Run: headless pygame with SDL's dummy video driver; simulated clock (each Clock.tick advances the game by its frame time, no real sleeping); random seed 0; keys injected as events and as key.get_pressed() state; no mouse input.
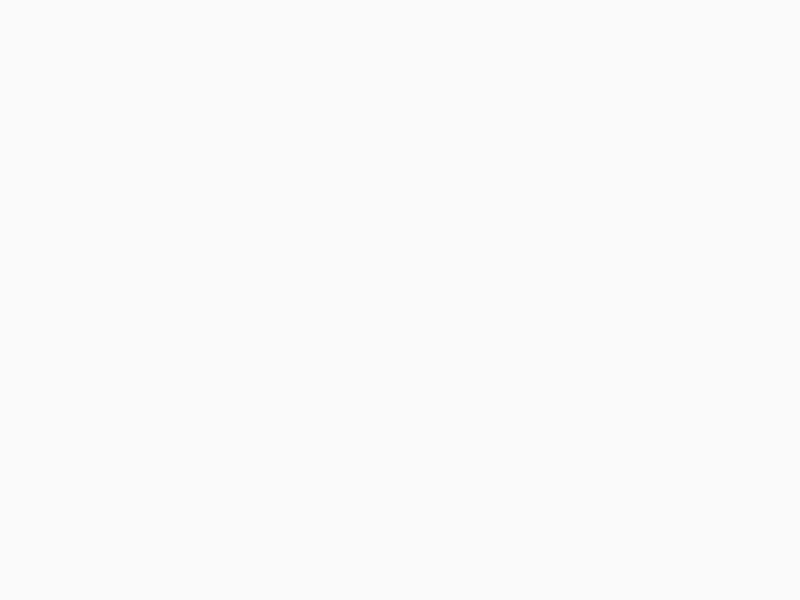
Frame 1 of 4 · flips 1–60 · no input
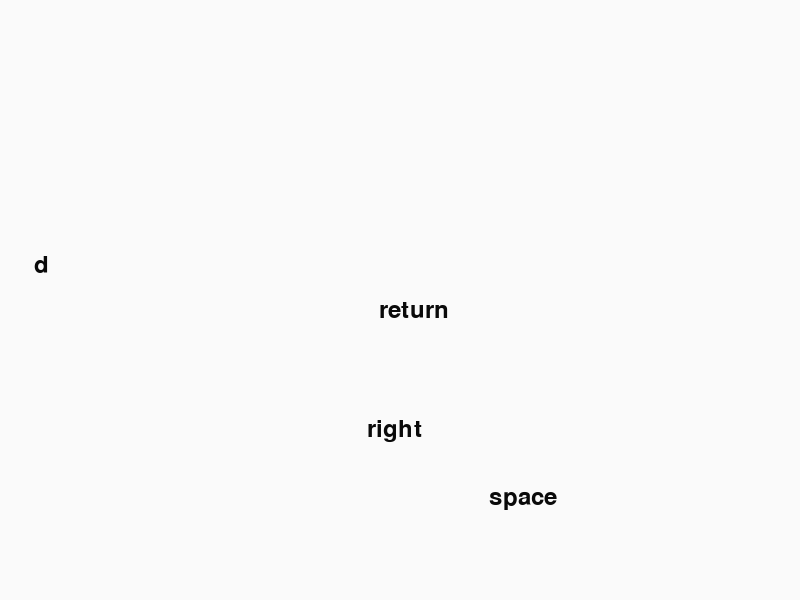
Frame 2 of 4 · flips 61–180 · tapped SPACE, RETURN · held RIGHT (→), D
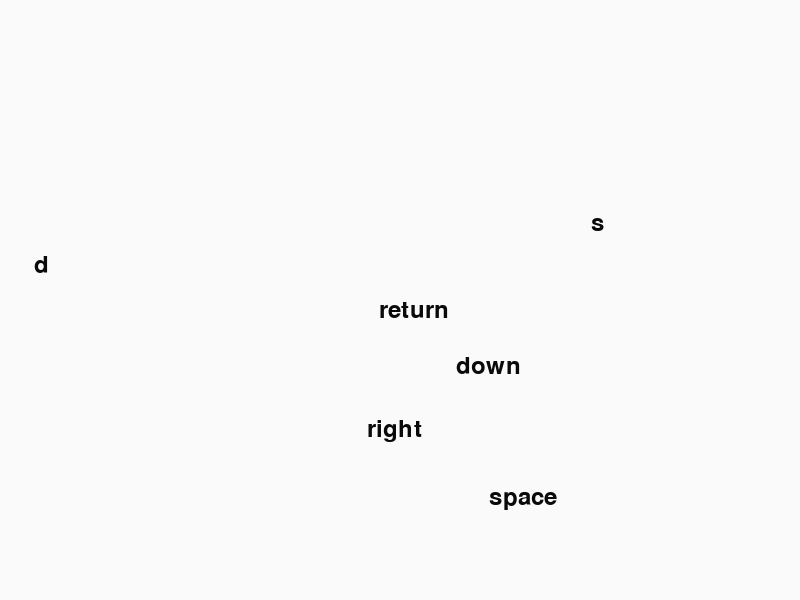
Frame 3 of 4 · flips 181–300 · held DOWN (↓), S
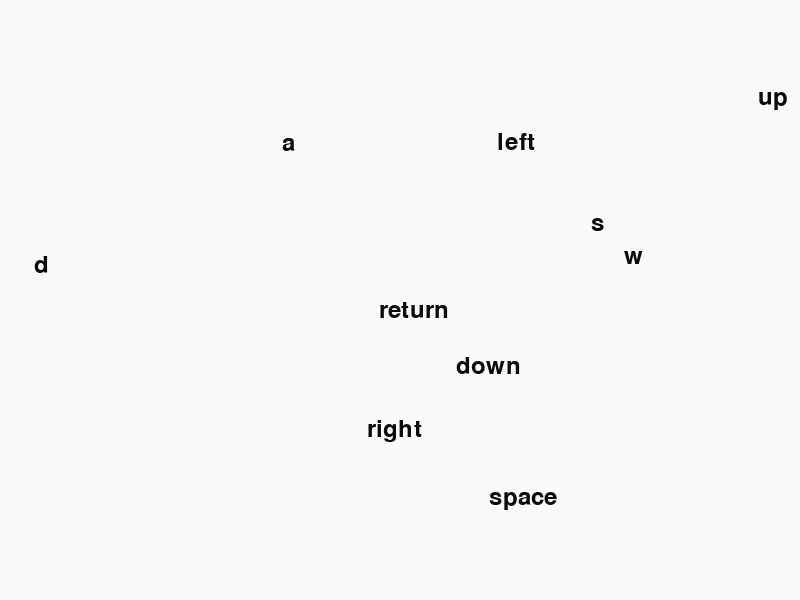
Frame 4 of 4 · flips 301–420 · held LEFT (←), A, UP (↑), W

The pygame program that drew these frames:

import pygame
import sys
import random

# Initialise screen
pygame.init()
screen = pygame.display.set_mode((800, 600))
pygame.display.set_caption('Basic Pygame program')

    # Fill background
background = pygame.Surface(screen.get_size())
background = background.convert()
background.fill((250, 250, 250))

    # Display some text
font = pygame.font.Font(None, 36)


    # Blit everything to the screen
screen.blit(background, (0, 0))
pygame.display.flip()

    # Event loop
while 1:
    for event in pygame.event.get():
        if event.type == pygame.QUIT:
            pygame.quit()
            sys.exit(0)
        elif event.type == pygame.KEYDOWN:
            for i in event.dict:
                print(i, event.dict[i])
            letra = pygame.key.name(event.key)
            text = font.render(letra, 1, (10, 10, 10))
            textpos = text.get_rect()
            textpos.centerx = random.randint(0,800)
            textpos.centery = random.randint(0,600)
            background.blit(text, textpos)

    screen.blit(background, (0, 0))
    pygame.display.flip()
